pico-8 play session: hold ← + tap ❎, after a click and taps of 🅾, ❎, 🅾+❎, 🅾 in the second before t = 0

[t = 1 s] hold ← ~1s, tap ❎ ~2×
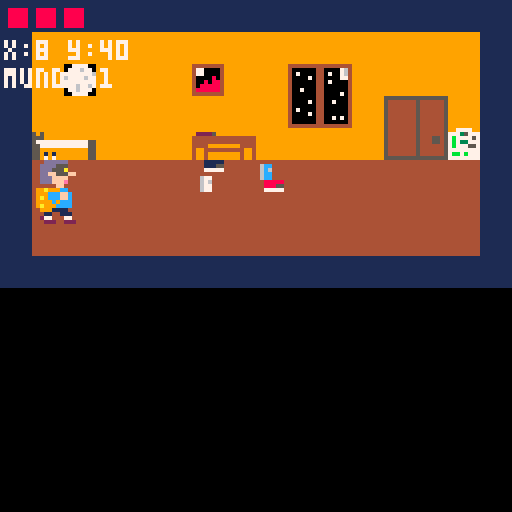
[t = 2 s] hold ← ~2s, tap ❎ ~4×
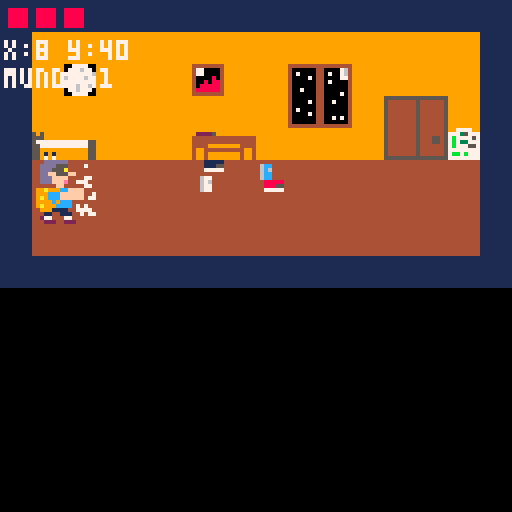
[t = 6 s] hold ← ~6s, tap ❎ ~10×
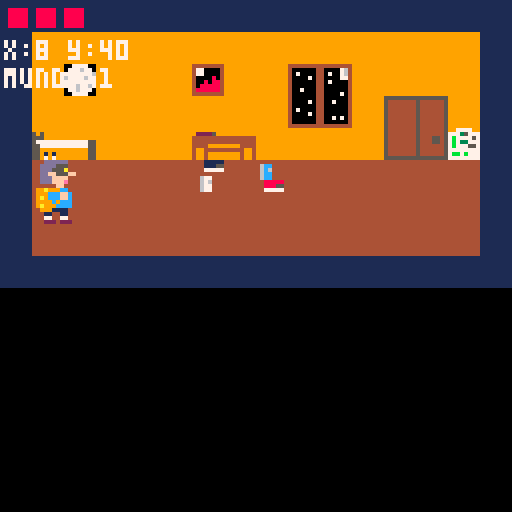

pico-8 cartridge
version 43
__lua__
-- main

function _init()
	mundo_actual=1

	cam_x=0
	cam_y=0

	enemigos={}
	jefe=nil
	proyectiles_jefe={}
	proyectiles_jugador={}

	cargar_mundo(1)
	cargar_enemigos()
	cargar_jefe()

	jug=make_jugador()

	estado="intro_pensando"

	intro_t=0
	escena_intro=1

	intro_escenas={
		{map_x=0,map_y=0,map_w=16,map_h=9,texto="mi cuarto..."},
		{map_x=17,map_y=0,map_w=16,map_h=10,texto="capaz fue en la calle..."},
		{map_x=31,map_y=0,map_w=16,map_h=10,texto="tambien pase por ahi..."},
		{map_x=49,map_y=0,map_w=16,map_h=10,texto="o en la plaza..."},
		{map_x=61,map_y=0,map_w=16,map_h=10,texto="tengo que encontrarlo"}
	}
end


function _update()
	if estado=="intro_pensando" then
		update_intro_pensando()

	elseif estado=="intro_paneo" then
		update_intro_paneo()

	elseif estado=="jugando" then
		update_jugando()
	end
end


function _draw()
	cls(0)

	if estado=="intro_paneo" then
		camera()
		dibujar_intro_mundo()
		draw_intro_paneo()

	else
		dibujar_mundo()

		for e in all(enemigos) do
			e.drw()
		end

		if jefe!=nil then
			jefe.drw()
		end

		for p in all(proyectiles_jefe) do
			p.drw()
		end

		for p in all(proyectiles_jugador) do
			p.drw()
		end

		jug.drw()

		camera()

		if estado=="intro_pensando" then
			draw_intro_pensando()

		elseif estado=="jugando" then
			draw_jugando()
		end
	end

	camera()
end


function update_jugando()
	jug.upd()

	for e in all(enemigos) do
		e.upd()
	end

	if jefe!=nil then
		jefe.upd()
	end

	for p in all(proyectiles_jefe) do
		p.upd()
	end

	for p in all(proyectiles_jugador) do
		p.upd()
	end
end
-->8
-- intro

function empezar_juego()
	cargar_mundo(1)
	cargar_enemigos()
	cargar_jefe()

	proyectiles_jugador={}

	jug.x=mundo.entrada_x
	jug.y=mundo.entrada_y

	estado="jugando"
end


function update_intro_pensando()
	intro_t+=1

	if btnp(5) then
		empezar_juego()
		return
	end

	if intro_t>240 then
		intro_t=0
		estado="intro_paneo"
		escena_intro=1
	end
end


function draw_intro_pensando()
	print("...",jug.x-cam_x+6,jug.y-cam_y-10,7)

	rectfill(5,96,122,124,0)
	rect(5,96,122,124,7)

	if intro_t<80 then
		print("donde esta el",13,104,7)
		print("pendrive?",13,114,7)

	elseif intro_t<160 then
		print("no puede ser...",13,104,7)
		print("manana es la defensa",13,114,7)

	else
		print("tengo que pensar",13,104,7)
		print("donde estuve...",13,114,7)
	end

	print("x para saltar",67,88,6)
end


function update_intro_paneo()
	intro_t+=1

	if btnp(5) then
		empezar_juego()
		return
	end

	if intro_t>120 then
		intro_t=0
		escena_intro+=1

		if escena_intro>#intro_escenas then
			empezar_juego()
		end
	end
end


function dibujar_intro_mundo()
	local esc=intro_escenas[escena_intro]

	camera()

	map(
		esc.map_x,
		esc.map_y,
		0,
		0,
		esc.map_w,
		esc.map_h
	)
end


function draw_intro_paneo()
	local esc=intro_escenas[escena_intro]

	camera()

	rectfill(4,104,124,124,0)
	rect(4,104,124,124,7)

	print(esc.texto,10,112,7)
	print("x para saltar",67,94,6)
end
-->8
-- mundo

function cargar_mundo(n)
	mundo_actual=n

	if n==1 then
		mundo={
			map_x=0,
			map_y=0,
			map_w=16,
			map_h=9,

			x_min=8,
			x_max=108,
			y_min=27,
			y_max=46,

			entrada_x=16,
			entrada_y=40,

			puerta_x=98,
			puerta_y=27,
			puerta_w=10,
			puerta_h=19,

			destino=2
		}

	elseif n==2 then
		mundo={
			map_x=17,
			map_y=0,
			map_w=30,
			map_h=10,

			x_min=8,
			x_max=219,
			y_min=35,
			y_max=54,

			entrada_x=16,
			entrada_y=48,

			puerta_x=0,
			puerta_y=0,
			puerta_w=0,
			puerta_h=0,

			destino=3
		}

	elseif n==3 then
		mundo={
			map_x=49,
			map_y=0,
			map_w=29,
			map_h=10,

			x_min=0,
			x_max=216,
			y_min=48,
			y_max=48,

			entrada_x=24,
			entrada_y=48,

			puerta_x=0,
			puerta_y=0,
			puerta_w=0,
			puerta_h=0,

			destino=0
		}
	end
end


function mover_camara()
	cam_x=0
	cam_y=0

	if mundo.map_w>16 then
		cam_x=jug.x-64

		local max_cam=(mundo.map_w*8)-128

		cam_x=mid(0,cam_x,max_cam)
	end
end


function dibujar_mundo()
	mover_camara()

	camera(cam_x,cam_y)

	map(
		mundo.map_x,
		mundo.map_y,
		0,
		0,
		mundo.map_w,
		mundo.map_h
	)
end


function esta_en_puerta(j)
	if mundo.destino==0 then
		return false
	end

	if mundo_actual==2 then
		return false
	end

	return j.x>=mundo.puerta_x
	and j.x<=mundo.puerta_x+mundo.puerta_w
	and j.y>=mundo.puerta_y
	and j.y<=mundo.puerta_y+mundo.puerta_h
end


function ir_a_mundo(n)
	cargar_mundo(n)
	cargar_enemigos()
	cargar_jefe()

	proyectiles_jugador={}

	jug.x=mundo.entrada_x
	jug.y=mundo.entrada_y
end


function revisar_cambio_mapa(j)
	if mundo_actual==2 and j.x>=mundo.x_max then
		ir_a_mundo(3)
	end
end
-->8
-- jugador

function make_jugador()
	local j={}

	j.ancho=16
	j.alto=16

	j.x=mundo.entrada_x
	j.y=mundo.entrada_y

	j.vel=1

	j.spr=1
	j.spr_parado=1

	j.anim_t=0
	j.moviendo=false

	j.accion="normal"
	j.accion_t=0
	j.atq_cd=0
	j.defendiendo=false
	j.danio=1

	j.vida=3
	j.vida_max=3

	j.upd=function()
		j.moviendo=false

		local quiere_defensa=btn(5) and btn(3)

		if btn(0) then
			j.x-=j.vel
			j.moviendo=true
		end

		if btn(1) then
			j.x+=j.vel
			j.moviendo=true
		end

		if mundo_actual!=3 then
			if btn(2) then
				j.y-=j.vel
				j.moviendo=true
			end

			if btn(3) and not quiere_defensa then
				j.y+=j.vel
				j.moviendo=true
			end
		end

		j.x=mid(mundo.x_min,j.x,mundo.x_max)
		j.y=mid(mundo.y_min,j.y,mundo.y_max)

		revisar_cambio_mapa(j)

		if j.atq_cd>0 then
			j.atq_cd-=1
		end

		if j.accion_t>0 then
			j.accion_t-=1
		else
			j.accion="normal"
			j.defendiendo=false
		end

		if quiere_defensa then
			j.accion="defensa"
			j.defendiendo=true
			j.accion_t=2

		elseif mundo_actual==3 and btnp(5) and j.atq_cd<=0 then
			disparar_jugador(j)
			j.accion="punio"
			j.defendiendo=false
			j.accion_t=8
			j.atq_cd=18

		elseif btnp(5) and j.atq_cd<=0 then
			j.accion="punio"
			j.defendiendo=false
			j.accion_t=10
			j.atq_cd=18
		end

		if j.moviendo then
			animar_jugador(j)
		else
			if j.accion=="normal" then
				j.spr=j.spr_parado
				j.anim_t=0
			end
		end

		if esta_en_puerta(j) and btnp(4) then
			ir_a_mundo(mundo.destino)
		end
	end

	j.drw=function()
		if j.accion=="punio" then
			spr(14,j.x,j.y,2,2)

		elseif j.accion=="defensa" then
			spr(37,j.x,j.y,3,2)

		else
			spr(j.spr,j.x,j.y,2,2)
		end
	end

	return j
end


function animar_jugador(j)
	j.anim_t+=1

	if j.anim_t>31 then
		j.anim_t=0
	end

	if j.anim_t<8 then
		j.spr=3

	elseif j.anim_t<16 then
		j.spr=33

	elseif j.anim_t<24 then
		j.spr=3

	else
		j.spr=35
	end
end


function golpe_jugador(j,e)
	if j.accion!="punio" then
		return false
	end

	local gx=j.x+14
	local gy=j.y+4
	local gw=8
	local gh=10

	return chocan(
		gx,gy,gw,gh,
		e.x+3,e.y+3,10,10
	)
end
-->8
-- enemigo estudiante

function cargar_enemigos()
	enemigos={}

	if mundo_actual==2 then
		add(enemigos,make_estudiante(70,48,45,95))
		add(enemigos,make_estudiante(125,48,105,150))
		add(enemigos,make_estudiante(185,48,165,210))
	end
end


function make_estudiante(x,y,x_min,x_max)
	local e={}

	e.x=x
	e.y=y
	e.y_base=y

	e.ancho=16
	e.alto=16

	e.vel=0.22

	e.dir=1
	e.mira=1

	e.x_min=x_min
	e.x_max=x_max

	e.calle_min=8
	e.calle_max=219
	e.y_min=35
	e.y_max=54

	e.spr=40
	e.anim_t=0

	e.golpeado=false
	e.golpe_t=0

	e.atacando=false
	e.atq_t=0

	e.vida=2
	e.vida_max=2
	e.muerto=false

	e.golpe_cd=0

	e.upd=function()
		if e.muerto then
			return
		end

		if e.golpe_cd>0 then
			e.golpe_cd-=1
		end

		-- mientras ataca, queda quieto mostrando el golpe
		if e.atacando then
			e.atq_t-=1
			e.spr=42

			if e.atq_t<=0 then
				e.atacando=false
				e.spr=40
			end

			return
		end

		-- cuando recibe golpe
		if e.golpeado then
			e.golpe_t-=1
			e.spr=12

			if e.golpe_t<=0 then
				e.golpeado=false
				e.spr=40
			end

			return
		end

		-- recibe golpe del jugador
		if golpe_jugador(jug,e) then
			e.vida-=jug.danio
			e.golpeado=true
			e.golpe_t=15
			e.spr=12

			if e.vida<=0 then
				e.muerto=true
			end

			return
		end

		local dx=jug.x-e.x
		local dy=jug.y-e.y

		local distx=dx
		local disty=dy

		if distx<0 then
			distx=-distx
		end

		if disty<0 then
			disty=-disty
		end

		-- mirar al jugador si esta cerca
		if distx<90 and disty<35 then
			if dx<0 then
				e.mira=-1
				e.dir=-1
			elseif dx>0 then
				e.mira=1
				e.dir=1
			end
		end

		-- si esta cerca, golpea
		if distx<14 and disty<10 then
			if e.golpe_cd<=0 then
				e.golpe_cd=55
				e.atacando=true
				e.atq_t=12
				e.spr=42

				if not jug.defendiendo then
					jug.vida-=1

					if jug.vida<=0 then
						jug.vida=jug.vida_max
						jug.x=mundo.entrada_x
						jug.y=mundo.entrada_y
					end
				end
			else
				-- mientras espera para volver a golpear,
				-- no queda congelado en pose de golpe
				e.spr=40
			end

			return
		end

		-- persecucion
		if distx<90 and disty<35 then

			-- no se mete encima: solo avanza si falta distancia
			if distx>13 then
				if dx<0 then
					e.x-=e.vel*1.6
				elseif dx>0 then
					e.x+=e.vel*1.6
				end
			end

			-- corrige altura
			if disty>4 then
				if dy<0 then
					e.y-=e.vel
				elseif dy>0 then
					e.y+=e.vel
				end
			end

			e.x=mid(e.calle_min,e.x,e.calle_max)
			e.y=mid(e.y_min,e.y,e.y_max)

		else
			-- patrulla normal
			e.x+=e.vel*e.dir

			if e.dir==-1 then
				e.mira=-1
			else
				e.mira=1
			end

			if e.x<=e.x_min then
				e.x=e.x_min
				e.dir=1
				e.mira=1
			end

			if e.x>=e.x_max then
				e.x=e.x_max
				e.dir=-1
				e.mira=-1
			end

			-- vuelve a su linea base
			if e.y<e.y_base-1 then
				e.y+=0.15
			elseif e.y>e.y_base+1 then
				e.y-=0.15
			end
		end

		animar_estudiante(e)
	end

	e.drw=function()
		if e.muerto then
			return
		end

		local flip=false

		-- segun como se veia en tu juego,
		-- este ajuste evita que camine de espalda
		if e.mira==1 then
			flip=true
		end

		spr(e.spr,flr(e.x),flr(e.y),2,2,flip,false)
	end

	return e
end


function animar_estudiante(e)
	e.anim_t+=1

	if e.anim_t>47 then
		e.anim_t=0
	end

	if e.anim_t<12 then
		e.spr=8      -- pie en piso

	elseif e.anim_t<24 then
		e.spr=40     -- piernas juntas

	elseif e.anim_t<36 then
		e.spr=10     -- pie derecho arriba

	else
		e.spr=40     -- piernas juntas
	end
end


function golpea_de_frente(e,j)
	-- queda por compatibilidad, pero ahora el golpe principal
	-- se calcula por cercania en e.upd
	local dx=j.x-e.x
	local dy=j.y-e.y

	if dx<0 then
		dx=-dx
	end

	if dy<0 then
		dy=-dy
	end

	return dx<14 and dy<10
end


function chocan(ax,ay,aw,ah,bx,by,bw,bh)
	return ax<bx+bw
	and ax+aw>bx
	and ay<by+bh
	and ay+ah>by
end
-->8
-- jefe plaza

function cargar_jefe()
	jefe=nil
	proyectiles_jefe={}

	if mundo_actual==3 then
		jefe=make_jefe_plaza(150,48)
	end
end


function make_jefe_plaza(x,y)
	local b={}

	b.x=x
	b.y=y

	b.ancho=16
	b.alto=16

	b.vel=0.45

	b.dir=-1
	b.mira=-1

	b.x_min=100
	b.x_max=200

	b.vida=5
	b.vida_max=5
	b.muerto=false

	b.golpeado=false
	b.golpe_t=0

	b.defendiendo=false
	b.def_t=0
	b.def_cd=0

	b.disparo_t=20
	b.rafaga=0
	b.rafaga_t=0

	b.anim_t=0
	b.spr_piernas=89

	b.upd=function()
		if b.muerto then
			return
		end

		if jug.x<b.x then
			b.mira=-1
		else
			b.mira=1
		end

		if b.def_cd>0 then
			b.def_cd-=1
		end

		if b.golpeado then
			b.golpe_t-=1

			if b.golpe_t<=0 then
				b.golpeado=false
			end

			return
		end

		local dist=jug.x-b.x

		if dist<0 then
			dist=-dist
		end

		if dist<70 then
			b.x+=b.vel*b.mira
		else
			b.x+=b.vel*b.dir
		end

		if b.x<=b.x_min then
			b.x=b.x_min
			b.dir=1
		end

		if b.x>=b.x_max then
			b.x=b.x_max
			b.dir=-1
		end

		b.anim_t+=1

		if b.anim_t>31 then
			b.anim_t=0
		end

		if b.anim_t<16 then
			b.spr_piernas=89
		else
			b.spr_piernas=91
		end

		if b.def_t>0 then
			b.def_t-=1

			if b.def_t<=0 then
				b.defendiendo=false
			end
		end

		-- defensa por cercania
		if dist<60 and b.def_t<=0 and b.def_cd<=0 then
			b.defendiendo=true
			b.def_t=26
			b.def_cd=45
		end

		if not b.defendiendo then
			if b.rafaga>0 then
				b.rafaga_t-=1

				if b.rafaga_t<=0 then
					disparar_jefe(b)

					b.rafaga-=1
					b.rafaga_t=8
				end
			else
				b.disparo_t-=1

				if b.disparo_t<=0 then
					b.rafaga=flr(rnd(3))+1

					disparar_jefe(b)

					b.rafaga-=1
					b.rafaga_t=8

					b.disparo_t=35+rnd(20)
				end
			end
		end
	end

	b.drw=function()
		if b.muerto then
			return
		end

		local flip=false

		-- tus sprites miran a la derecha por defecto
		if b.mira==-1 then
			flip=true
		end

		spr(75,b.x,b.y,2,1,flip,false)
		spr(b.spr_piernas,b.x,b.y+8,2,1,flip,false)

		if b.defendiendo then
			local mx=b.x-14

			if b.mira==1 then
				mx=b.x+18
			end

			spr(77,mx,b.y,2,1,flip,false)
			spr(93,mx,b.y+8,2,1,flip,false)
		end
	end

	return b
end


function jefe_intenta_cubrirse()
	if jefe==nil or jefe.muerto then
		return
	end

	if jefe.def_cd>0 or jefe.defendiendo then
		return
	end

	-- chance de cubrirse al ver un disparo
	if rnd(1)<0.7 then
		jefe.defendiendo=true
		jefe.def_t=24
		jefe.def_cd=50
	end
end


function disparar_jefe(b)
	local p={}

	p.x=b.x
	p.y=b.y+8

	p.vel=1.6*b.mira

	p.ancho=8
	p.alto=8

	if b.mira==-1 then
		p.x=b.x-6
	else
		p.x=b.x+16
	end

	p.upd=function()
		p.x+=p.vel

		if p.x<0 or p.x>230 then
			del(proyectiles_jefe,p)
			return
		end

		if chocan(p.x,p.y,8,8,jug.x+4,jug.y+4,8,10) then
			if jug.defendiendo then
				del(proyectiles_jefe,p)
			else
				jug.vida-=1
				del(proyectiles_jefe,p)

				if jug.vida<=0 then
					jug.vida=jug.vida_max
					jug.x=mundo.entrada_x
					jug.y=mundo.entrada_y
				end
			end
		end
	end

	p.drw=function()
		spr(123,p.x,p.y)
	end

	add(proyectiles_jefe,p)
end
-->8
-- proyectil jugador

function disparar_jugador(j)
	local p={}

	p.x=j.x+14
	p.y=j.y+7

	p.vel=2
	p.ancho=8
	p.alto=8

	p.upd=function()
		p.x+=p.vel

		if p.x<0 or p.x>230 then
			del(proyectiles_jugador,p)
			return
		end

		if jefe!=nil and not jefe.muerto then

			if jefe.defendiendo then
				local mx=jefe.x-14

				if jefe.mira==1 then
					mx=jefe.x+18
				end

				if chocan(p.x,p.y,8,8,mx,jefe.y,16,16) then
					del(proyectiles_jugador,p)
					return
				end
			end

			if chocan(p.x,p.y,8,8,jefe.x,jefe.y,16,16) then
				jefe.vida-=1
				jefe.golpeado=true
				jefe.golpe_t=12

				del(proyectiles_jugador,p)

				if jefe.vida<=0 then
					jefe.muerto=true
				end
			end
		end
	end

	p.drw=function()
		spr(124,p.x,p.y)
	end

	jefe_intenta_cubrirse()
	add(proyectiles_jugador,p)
end
-->8
-- hud

function draw_jugando()
	camera()

	dibujar_vidas()

	print("x:"..jug.x.." y:"..jug.y,1,10,7)
	print("mundo:"..mundo_actual,1,17,7)

	if mundo_actual==1 and esta_en_puerta(jug) then
		print("presiona z",70,118,7)
		print("z",jug.x-cam_x+6,jug.y-cam_y-10,7)
	end
end


function dibujar_vidas()
	for i=1,jug.vida_max do
		local x=2+(i-1)*7

		if i<=jug.vida then
			rectfill(x,2,x+4,6,8)
		else
			rect(x,2,x+4,6,5)
		end
	end

	local ene=enemigo_actual()

	if ene!=nil then
		for i=1,ene.vida_max do
			local x=126-(i*7)

			if i<=ene.vida then
				rectfill(x,2,x+4,6,8)
			else
				rect(x,2,x+4,6,5)
			end
		end
	end
end


function enemigo_actual()
	if jefe!=nil and not jefe.muerto then
		return jefe
	end

	for e in all(enemigos) do
		if not e.muerto then
			return e
		end
	end

	return nil
end
__gfx__
00000000000dddddd0000000000dddddd000000000000000000ddddddd000000000000099999900000000009999990007700099999907700000dddddd0000000
0000000000dddd555000000000dddd55500000000000000000dddd55550000000000000fff9999000000000fff99990007000ffff999000000dddd5550000700
0070070000ddd555a000000000ddd555a00000000000000000ddd5555a00000000000008fff9990000000008fff9990070000ff8ff99070000ddd555a0000000
0007700000ddff555ff0000000ddff555ff000000000009000dddf5555ff0000000000ffffff9900000000ffffff99007700ffffff99000000ddff555ff00000
0007700000dddffff000000000dddffff0000000000000900ddddfffff0000000000000ffff799000000000ffff799000000008ff799700000dddffff0000770
0070070000dddfffe000000000dddfffe0000000000009000ddddffffe0000000000000efff999000000000efff9990000000efff999000000dddfffe0077700
00000000000000ff00000000000000ff00000000000009900000000ff000000000000000ff00000000000000ff0000000ffff57555ff0700000000ff00000770
00000000099a999cc0000000099a999cc000000000009900999a999cc0000000000000055755000000000005575500000ffff57577fff000099a999ccffff000
000000000999cccffc0000000999cccffc00000000000000999ccccfff4000000000000ff57700000000000ff577000000005577750fff000999cccffffff007
0000000009a9cccffc00000009a9cccffc0000000009099999accccfff4000000000000ff57500000000000ff5750000700057575000ff0009a9cccffffff077
0000000009999c9ccc00000009999c9ccc0000000090900099cccc9ccc90000000000005577500000000000557750000000555750070000009999c9ccc000000
0000000009a999cccc00000009a999cccc0000000000999099cc99cccc9000000000000555570000000000055557000000aaaaaa7077070009a999cccc070700
00000000009991111000000000999111100000000000099099999111100000000000000aaaaa00000000000aaaaa00000aaa00aa000700000099911110077770
00000000000001110000000000011001100000000000090000011001110000000000000aa00aa0000000067aa0aa00000aa00aa0070070000001100111007077
000000000000077500000000000770077000000000000000002770007700000000000007700770000000006700a7600007700770070000000027700077000000
00000000000002225000000000022202220000000000000000222000222000000000006660666000000000060066000066606660077000000002220022200000
00000000000dddddd0000000000dddddd0000000000dddddd0000000000000000000000999999000000000099999900000000000077011155510000000000000
0000000000dddd555000000000dddd555000000000dddd5550000000000000000000000fff9999000000000fff99990000000000000666d15551100000000000
0000000000ddd555a000000000ddd555a000000000ddd555a00000000000000000000008fff9990000000008fff9990000000000706ffffd1555510000000000
0000000000ddff555ff0000000ddff555ff0000000ddff555ff0000a00000000000000ffffff9900000000ffffff99000000000007ffffffd155551000000000
0000000000dddffff000000000dddffff000000000dddffff00009000a0000000000000ffff799000000000ffff799000000000077f80f80fd15510000000000
0000000000dddfffe000000000dddfffe000000000dddfffe00990a0000000000000000efff9990007a7000efff999000000000007f80f80f677600000000000
00000000000000ff00000000000000ff00000000000000ff000999990009000000000000ff00000000777000ff00000700000000067ffffff677700000000000
00000000099a999cc0000000099a999cc000000000000cccc0999999990000000000000557550000a07077055755ff700000000006f55efff515100000000000
000000000999cccffc0000000999cccffc0000000000cccffff99a99900a00000000000ff5770000070a0ffff577ff0700000000006fffff5155100000000000
0000000009a9cccffc00000009a9cccffc0000000000cccfff0f99999a0000000000000ff5750000a0770ffff57500700000000000066d551555100000000000
0000000009999c9ccc00000009999c9ccc0000000000ccccccff99a9909000000000000557750000707070055775000000000000005511115555510000000000
0000000009a999cccc00000009a999cccc00000000000ccccc999999900000000000000555570000070770055557000000000000055155555551551000000000
00000000009991111000000000999111100000000000011110009999000a00000000000a5aaa0000000a000aaaaa00000000000005514a944445551000000000
000000000001100117200000000110011100000000011001172009a9909000000000000a5aaa00000000000aa00aa00000000000015555555555110000000000
00000000002770007220000000277000770000000022700072209990000000000000000dda770000000000077007700000000000000111111111000000000000
000000000002200022000000000222002220000000022000220090a000000000000000dd66660000000000666066600000000000000066200662000000000000
077011155510000077701115551007770005555550000000000555555000000000000000000000000000000000a33a3a33a00000000000044400000000000000
000666d155511000000666d155511007005555fff0000000005555fff000000000000000000000000000000000a33a3a30000000000300444403000000000000
706ffffd15555100006ffffd1555510000555fff3000000000555fff3000000000000000000000000000000000a33ff570000000000000454403000000000000
07ffffffd155551006ffffffd155551000555fffff00000000555fffff00000000000000000000000000000000555fffff000000000000455400300000000000
77f80f80fd15510077f80f80fd15510000555ffff000000000555ffff000000000000000000000000000000000555ffff0000000000000445400000000000000
07f80f80f677600007f80f80f677607000555fffe000000000555fffe000000000000000000000000000000000555fffe0000000003300444403000000000000
067ffffff677700006fffff8f6777077000000ff00000000000000ff00000000000000000000000000000000000000ff00000000000000444400030000000000
06f55efff515100006fffefff5151000000077787444000000007778744000000000000000000000000000000000333330000000000000444400030000000000
006fffff51551000706fff8f5855107707707ff87444f00000007ff8744f00000000000000003ff3300000000000affaaff00000000000445400030000000000
00066d551555100000066d551555800707007ff87444f00000007ff8744f0000000000000000affa4440000000003ff334400000000000445400000000000000
0055111155555100005511115855510070007ff774440000000077777440000000000000000033333040000000003fffff440000003000445403003000000000
0551555555515510055155555558577070007777700000000000777770000000000000000000aaaaa04400040000aaaaa0044047000004444400000000000000
05511111155555100551115155555570000066666000000000006665600000000000000000006665600444470000666660004447000004544400000000000000
01551111555511000155111155551100000666066000000000006665600000000000000000006665600004770006660660000477000445544000000000000000
0061111111110000006111111111707000077007700000000000776dd0000000000000000000776dd00047700007700770000470044444440030330000000000
00662000662000000066200066207700000666066600000000006666dd0000000000000000006666dd0000000006660666000470444444003000000000000000
00000000077011155510000000000000000555555000000000055555500000000000000000000000000000000000000000000000000000000000000000000000
00000000000666d15551100000000000005555fff0000000005555fff00000000a00000000000000000000000000000000000000000000000000000000000000
00000000706ffffd155551000000000000555fff3000770000555fff300000000a0a000000000000000000000000000000000000000000000000000000000000
0000000007ffffffd15555100000000000555fffff07000000555fffff0000777700a00000000000000000000000000000000000000000000000000000000000
0000000077f80f80fd1551000000000000555ffff000000700555ffff00007700077700000000000000000000000000000000000000000000000000000000000
0000000007f80f80f67760000000000000555fffe000077700555fffe00000550770000000000000000000000000000000000000000000000000000000000000
00a00000067ffffff677700000000000000000ff00000000000000ff000000000000a00000000000000000000000000000000000000000000000000000000000
a00a000006f55efff51510000000000000007778704444000000777874444444a077770000000000000000000000000000000000000000000000000000000000
aaa0ff55555fffff515510000000000000707ff87ff7770000007ff87f4444440770000000003ff33ff000aa0a44400007700000000000000000000000000000
000aaf5555566d55155510000000000007007ffffff4440000007ffffff44444000770007770affaa440aaa00000000000009976000000000000000000000000
00aa000055551111555551000000000070707ffffff7770000007ffffff44444a077000000703fffff44000044a4440007000000000000000000000000000000
aa00ff5555515555555155100000000070707777774444000000777777444444077000000000aaaaa0044047000000000003337c000000000000000000000000
0aa0ff5555555555555555100000000007006666600007700000666660007777700000000770666660a0444794000a4400000000000000000000000000000000
0aa0a0000155555555551100000000000006660660007700000666566000000700a70000000666066aa004770094400007770000000000000000000000000000
a00aa000000111111111000000000000000770077000700000077007700000000a00700077777007707a047094000000000eeee7500000000000000000000000
00000000000066200662000000000000000666066607000000066606660000000000000000766606660004700094400007700000000000000000000000000000
000555555000000000007770007077aa000000000000000000000000000000000000000000000000000000000000000000000000000000000000000000000000
005555fff00000000077700777700788800000000000000000000000000000000000000000000000000000000000000000000000000000000000000000000000
00555fff300000000000777000000008880000000000000000000000000000000000000000000000000000000000000000000000000000000000000000000000
00555fffff000000770000700555555088a000000000000000000000000000000000000000000000000000000000000000000000000000000000000000000000
00555ffff00000000770000005555555088000000000000000000000000000000000000000000000000000000000000000000000000000000000000000000000
00555fffe000000070770055555888850a8000000000000000000000000000000000000000000000000000000000000000000000000000000000000000000000
000000ff077700007700005558888885008000000000000000000000000000000000000000000000000000000000000000000000000000000000000000000000
0000555557770000070005555888e835008000000000000000000000000000000000000000000000000000000000000000000000000000000000000000000000
00005fffff7f00000770558555500800088000000000000000000000000000000000000000000000000000000000000000000000000000000000000000000000
00005fffff7f0000000055888850000088a000000000000000000000000000000000000000000000000000000000000000000000000000000000000000000000
00005555577700000770555588880000aa0000000000000000000000000000000000000000000000000000000000000000000000000000000000000000000000
00005555577700000000555555888000aa8000000000000000000000000000000000000000000000000000000000000000000000000000000000000000000000
00006666600000000000666660088aa80a8000000000000000000000000000000000000000000000000000000000000000000000000000000000000000000000
0000fffdf00000000770888088000aa8a08000000000000000000000000000000000000000000000000000000000000000000000000000000000000000000000
0000fffdf00000000700888008800a8a800000000000000000000000000000000000000000000000000000000000000000000000000000000000000000000000
00006666dd6000000000666606660888800000000000000000000000000000000000000000000000000000000000000000000000000000000000000000000000
00000000000000000000000000000000000000000000000000000000000000000000000000000000000000000000000000000000000000000000000000000000
00000000000000000000000000000000000000000000000000000000000000000000000000000000000000000000000000000000000000000000000000000000
00000000000000000000000000000000000000000000000000000000000000000000000000000000000000000000000000000000000000000000000000000000
00000000000000000000000000000000000000000000000000000000000000000000000000000000000000000000000000000000000000000000000000000000
00000000000000000000000000000000000000000000000000000000000000000000000000000000000000000000000000000000000000000000000000000000
00000000000000000000000000000700000000000000000000000000000000000000000000000000000000000000000000000000000000000000000000000000
000000000000000000a0000000007070000000000000000000000000000000000000000000000000000000000000000000000000000000000000000000000000
000055555777000007a0555557770070000000000000000000000000000000000000000000000000000000000000000000000000000000000000000000000000
00005fffff700000a77058888870a070000000000000000000000000000000000000000000000000000000000000000000000000000000000000000000000000
00005fffff700000aaa05888887000aa000000000000000000000000000000000000000000000000000000000000000000000000000000000000000000000000
0000555557770000a700555557770700000000000000000000000000000000000000000000000000000000000000000000000000000000000000000000000000
00005555500000007700555550aa0777000000000000000000000000000000000000000000000000000000000000000000000000000000000000000000000000
00006666600000007a00666660777000000000000000000000000000000000000000000000000000000000000000000000000000000000000000000000000000
000fff0ff00000000708880880007070000000000000000000000000000000000000000000000000000000000000000000000000000000000000000000000000
000ff00ff000000007a880088000a077000000000000000000000000000000000000000000000000000000000000000000000000000000000000000000000000
0006660666000000a0a666066600a000000000000000000000000000000000000000000000000000000000000000000000000000000000000000000000000000
000000770600000000777700000000004444444488888888bbbbbbbb111111114444444488444488bb4444bb1144441107000000700000000033330003333b00
000000776660600007676770000000604770000488888888bbbbbbbb111111114aa55aa488444488bb4444bb1144441100070700700070000333b330333333b0
777777770600000077777776000600004770000488888888bbbbbbbb111111114aa55aa488444488bb4444bb11444411000000000000000033b333333bb33330
777777770000000066767677000000004000080488888888bbbbbbbb111111114555555488444488bb4444bb1144441155555550660070073333333bb33b3330
007000770000000077777767000000004008088488888888bbbbbbbb111111114555555488445488bb4454bb114454115555555666600000b333b33333333300
777777770000006077667767000000004088888488888888bbbbbbbb111111114aa55aa488444488bb4444bb11444411aa55aa560060000033b3333304044000
777777770000066607767770060000604888888488888888bbbbbbbb111111114aa55aa488444488bb4444bb11444411aa55aa56066600000333333000444000
777777770000006000777700000000004444444488888888bbbbbbbb111111114444444488444488bb4444bb114444115555555600a000000044450000044000
444444444444444455555555999999999999999999444499999999999977779966666666555555555555555566666666aa55aa56000000000003000000000000
400000044000076454444444922225999999999999444499999999997773577767777776555555555555555557575757aa55aa5600000000003bb00000000000
407000044070076454444444444444444444444499444499999999997b7777576777777655555555555555556767676777777776777777770033300000000000
400007044000077454444444444444444444444499444499999999997b73377767777776555555555555555567676767777777767777777703bbbb0000000000
400000044070000454444444444499999999444499445499999999997b7775576777777655555555555555556666666655575576700070000333330000000000
40000004400000045444444449944444444449949944449999999999777777776777777655555555555555555757575777777776777777773bbbbbb000000000
400700044000000454444444499499999999499499444499999999997bb7b7776777777655555555aaaaaaaa6767676777777776777777770333330000000000
40000004400007045444444449949999999949949944449999999999777777776666666655555555aaaaaaaa6767676755555666665555550004000000000000
4000000440000004544444459999999999999999444111114444444477777777333333330000000000000000000000000766d070000000000000000000000000
40000704400700045444444559599999999999994441115546cc444477777777333333330000000000000003000000000666d070000000000000000000000000
40000004400000045444554555599999999999994447777746c64444777777771133133300000000000000333000000005161070000000005555555555555555
40700004400000045444554557777777777777554444444446cc4444777777772211213100000000000000b3b000000005555444000000005444444444444445
40000704400000045444444555777777777777554467744446cc4444777777772422221200000000000000b3330000005d65d540000000005442244244424445
4000000440070704544444455599999999999955446764444488888477777777424242220000000000000b33b330000006dd5000000000005422222222222245
4000000440000004544444455591919999999955446774444488855477777777242424240000000000000b33333000000d65d000000000005442422224242245
444444444444444455555555559797999999995544677444447777747777777742424242000000000000b3b33333000005005000000000005422222242242225
444444445444444400000000555555554444444455556666555566667755666655556677000b30000000b333b333000000000000007777005422424222442245
44444444544444440000000054444445555566665555666655556666775566665555667700bbb300000b3bb33333300000000000007777005424422242224245
44444444544444440000000054444445555566665555666677556677775566665555667700b33300000b33333b31300000000000007777005424444422244245
4444444454444444000000005444444555556666555566667777777777777777777777770033330000b3b3b33333330000000000007777005444444444444445
4444444454444444000000005444444566665555666655557766557777665555666655770bbbbb3000b333b133b3130000000000007777005444444444444445
444444445444444400000000544444456666555566665555776655777766555566665577033333300b3b3b333133333000000000007777000000005550000000
444444445444444400000000544444456666555566665555666655557766555566665577033343300b33b313b331111000000000007777000000004440000000
44444444555555550000000054444445666655556666555566665555776655556666557700044000000000044000000000000000007777000000004440000000
__map__
c7c7c7c7c7c7c7c7c7c7c7c7c7c7c7c700c7c7c7c7c7c7c7c7c7c7c7c7c7c7c7c7c7c7c7c7c7c7c7c7c7c7c7c7c7c70000c7c7c7c7c7c7c7c7c7c7c7c7c7c7c7c7c7c7c7c7c7c7c7c7c7c7c7c7c700c7c7c7c7c7c7c7c7c7c7c7c7c7c7c7c7c7c7c7c7c7c7c7c7c7c7c7c7c70000000000000000000000000000000000000000
c7d6d6d6d6d6d6d6d6d6d6d6d6d6d6c700c7c3c3c3c1c3c3c1c3c3c1c3c1c3c1c3c3c3c3c3c1c3c3c1c3c3c1c3c1c70000c7c1c3c3c1c3c3c1c3c3c3c1c1c3c3c1c3c3c3c3c3c1c3c3c3c1c3c3c700c7c7c5d9d9d9d9d9c5c5c5c5c5c5c6c6c6c6c6c6c6c6c6c6c6c6c6c6c70000000000000000000000000000000000000000
c7d6c2d6d6d6c4d6d6d0d1d6d6d6d6c700c7c3c3c1c3c1c3c3c3c3c3c3c2c3c8c7c8c3c3c1c3c1c3c8d6d6c8c3c1c70000c7c3c3c3c3c3c3c3c3c3c1c3c3c3c1c3c3c3c3c1c3c2c1c3c1c3c3c1c700c7c7c5d9c5c5c5c5c5c5d9d9d9c5c5c6d9d9d9c6c6d9d9c6c6d9d9c6c70000000000000000000000000000000000000000
c7d6d6d6d6d6d6d6d6e0e1d6d2f3d6c700c7c5c5c5c3c3c3c7c7c6c6c3c1c3c7c7c7c5c5c5c3c3c3c8d6d6c8c1c1c70000c7c3c3c3c3c3c3c3c3c3c3c3c3c3c3c3c3c3c3c3c1c1c3c3c1c3c3c1c700c7c7c5d9c5d9d9d9c5c5c5c5d9d9d9d9d9c6c6c6c6d9c6d9d9c6d9c6c70000000000000000000000000000000000000000
c7e3e4d6d6d6d3d4d6d6d6d6f1e2d7c700c7c8c5c8cccdc3c8c7c6c8cccdc3c8c7c8c8c5c8c3c3c3c8d6d6c8c3c3c70000c7c3c3c3c3c3c1c3c3ecc1c3c3c3c3c1c3c3c1c3c3c3c3c3c3c3c1c3c700c7c7c5d9c5c5d9d9c5c5c5c5c5d9d9d9c6c6c6c6c6d9c6c6c6c6d9c6c70000000000000000000000000000000000000000
c7f0f0f0f0f0e5f0e6f0f0f0f0f0f0c700c7c5c9c5dcddc0c7cbcac6dcddddc7cbc7c5c9c5c0c0c0d6d5d5d6c0c0c70000c7c1c3c1c3c3c3c3c1d9c3c3c3c1c1c3c3c1c3c3c3c3c3c1c1c3c3c3c700c7c7c5d9d9d9d9d9c5c5c5c5c5c5d9c6c6c6c6c6c6d9c6c6c6c6d9c6c70000000000000000000000000000000000000000
c7f0f0f0f0f0f0f0f0f0f0f0f0f0f0c700c7d8d8d8d8d8d8d8d8d8d8d8d8d8d8d8d8d8d8d8d8d8d8d8d8d8d8d8d8c70000c7eeefeaebc3c3c1d9d9d9c3c3c3c3eaebc1c1c1c3c3c3eaebc3c3c1c700c7c7f4f4f4f4f4f4f4f4f4f4f4f4f4f4f4f4f4f4f4f4f4f4f4f4f4f4c70000000000000000000000000000000000000000
c7f0f0f0f0f0f0f0f0f0f0f0f0f0f0c700c7d8d8d8d8d8d8d8d8d8d8d8d8d8d8d8d8d8d8d8d8d8d8d8d8d8d8d8d8c70000c7fefffafbcec3dbdbdbdbdbc3cec3fafbdec1cec1cfc3fafbc3c3c1c700c7cbf5f5f5f5f5f5f5f5f5f5f5f5f5f5f5f5f5f5f5f5f5f5f5f5f5f5c70000000000000000000000000000000000000000
c7c7c7c7c7c7c7c7c7c7c7c7c7c7c7c700c7dadad9dadad9dadad9dadad9dadad9dadadad9dadad9dadad9dadad9c70000c7e8e8e8e8e8e8e8e8e8e8e8e8e8e8e8e8e8e8e8e8e8e8e8e8e8e8e8c700c7c7f5f7f8f5f5f5f5f5f5f5f6f5f7f8f5f5f5f5f5f5f6f5f5f5f5f5c70000000000000000000000000000000000000000
0000000000000000000000000000000000c7c7c7c7c7c7c7c7c7c7c7c7c7c7c7c7c7c7c7c7c7c7c7c7c7c7c7c7c7c70000c7c7c7c7c7c7c7c7c7c7c7c7c7c7c7c7c7c7c7c7c7c7c7c7c7c7c7c7c700c7c7c7c7c7c7c7c7c7c7c7c7c7c7c7c7c7c7c7c7c7c7c7c7c7c7c7c7c70000000000000000000000000000000000000000
